Run: headless pygame with SDL's dummy video driver; simulated clock (each Clock.tick advances the game by its frame time, no real sleeping); random seed 0; keys injected as events and as key.get_pressed() state; no mouse input.
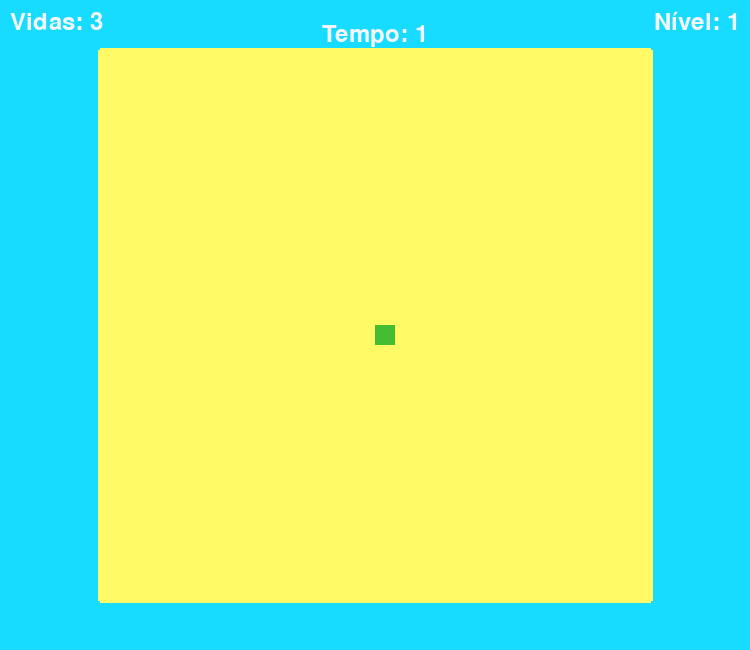
Frame 1 of 4 · flips 1–60 · no input
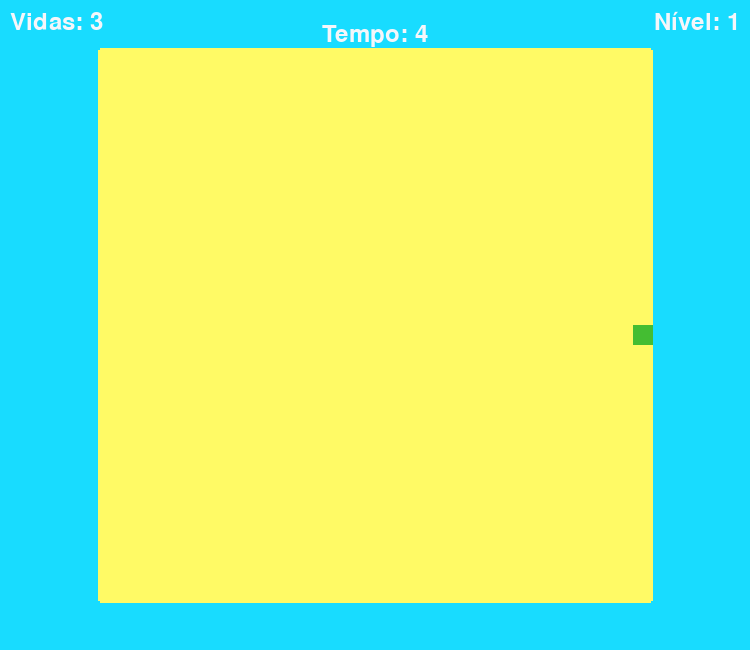
Frame 2 of 4 · flips 61–180 · tapped SPACE, RETURN · held RIGHT (→), D
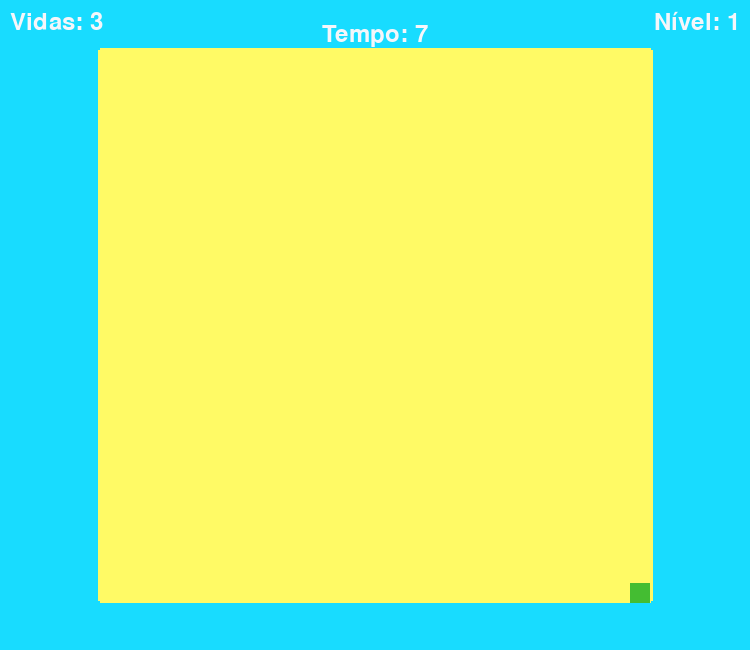
Frame 3 of 4 · flips 181–300 · held DOWN (↓), S
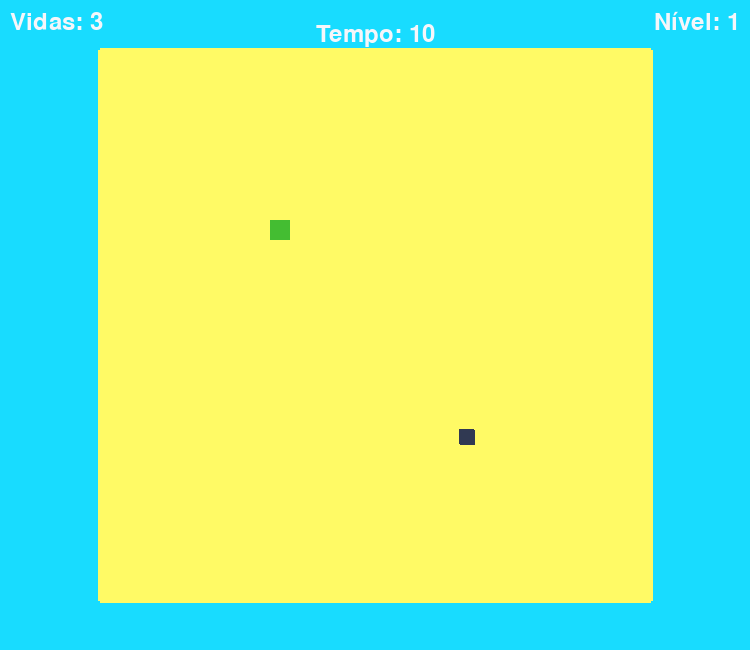
Frame 4 of 4 · flips 301–420 · held LEFT (←), A, UP (↑), W

The pygame program that drew these frames:

import pygame
from pygame.locals import *
import random
import math
import sys

pygame.init()

altura = 650
largura = 750

game_font = pygame.font.Font(None, 46)

size_mapX = 550
size_mapY = 550

Branco = (245, 246, 250)
Verde = (68, 189, 50)
Azul = (24, 220, 255)
Marrom = (205, 97, 51)
Vermelho = (232, 65, 24)
Cinza = (48, 57, 82)
Amarelo = (255, 250, 101)

size_player = 20
speed = 3
life = 3

level = 1

start_time = pygame.time.get_ticks()
clock = pygame.time.Clock()

size_enemy = 15
enemy_spawn_interval = 10000

size_recovery = 10
last_recovery_spawn_interval = 15000

x_map = (largura - size_mapX) // 2
y_map = (altura - size_mapY) // 2

position_playerX = size_mapX // 2
position_playerY = size_mapY // 2

edge = [
    [[x_map, y_map], [x_map + size_mapX, y_map]],
    [[x_map, y_map], [x_map, y_map + size_mapY]],
    [[x_map, y_map + size_mapY], [x_map + size_mapX, y_map + size_mapY]],
    [[x_map + size_mapX, y_map], [x_map + size_mapX, y_map + size_mapY]]
]

enemies = []
max_enemies = 7

recovery_active = False
last_recovery_spawn_time = pygame.time.get_ticks()
last_enemy_spawn_time = pygame.time.get_ticks()

bullets = []
bullet_size = 5
bullet_speed = 5

tela = pygame.display.set_mode((largura, altura))
pygame.display.set_caption("Game Test")

map_size = pygame.Rect(x_map, y_map, size_mapX, size_mapY)
pygame.draw.rect(tela, Amarelo, map_size)


def spawn_enemy():
    if len(enemies) >= max_enemies:
        return None, None
    else:
        position_enemyX = random.randint(0, size_mapX - size_enemy)
        position_enemyY = random.randint(0, size_mapY - size_enemy)
        enemy = pygame.Rect(x_map + position_enemyX, y_map + position_enemyY, size_enemy, size_enemy)
        enemies.append(enemy)
        return position_enemyX, position_enemyY


def draw_enemies():
    for enemy in enemies:
        pygame.draw.rect(tela, Cinza, enemy)


def update_enemies(player_rect):
    for enemy in enemies:
        enemy_center = enemy.center
        player_center = player_rect.center

        dx = player_center[0] - enemy_center[0]
        dy = player_center[1] - enemy_center[1]

        angle = math.atan2(-dy, -dx)
        enemy_speed = 2
        enemy_dx = enemy_speed * math.cos(angle)
        enemy_dy = enemy_speed * math.sin(angle)

        enemy.x -= enemy_dx
        enemy.y -= enemy_dy


def spawn_recovery():
    global position_recoveryX, position_recoveryY, last_recovery_spawn_time, recovery_active
    position_recoveryX = random.randint(0, size_mapX - size_recovery)
    position_recoveryY = random.randint(0, size_mapY - size_recovery)
    last_recovery_spawn_time = pygame.time.get_ticks()
    recovery_active = True


def handle_recovery_collision():
    global life, recovery_active
    if life > 0:
        life += 1
        recovery_active = False


def handle_collision(player_rect):
    global life
    collision = False
    for enemy in enemies:
        if player_rect.colliderect(enemy):
            collision = True
            break

    if collision:
        if life > 0:
            life -= 1


def check_enemy_collision():
    for i, enemy1 in enumerate(enemies):
        for enemy2 in enemies[i + 1:]:
            if enemy1.colliderect(enemy2):

                dx = enemy1.centerx - enemy2.centerx
                dy = enemy1.centery - enemy2.centery

                half_widths = (enemy1.width + enemy2.width) / 2
                half_heights = (enemy1.height + enemy2.height) / 2

                overlap_x = half_widths - abs(dx)
                overlap_y = half_heights - abs(dy)

                if overlap_x > 0 and overlap_y > 0:

                    if overlap_x > overlap_y:
                        if dx > 0:
                            enemy1.x += overlap_x / 2
                            enemy2.x -= overlap_x / 2
                        else:
                            enemy1.x -= overlap_x / 2
                            enemy2.x += overlap_x / 2
                    else:
                        if dy > 0:
                            enemy1.y += overlap_y / 2
                            enemy2.y -= overlap_y / 2
                        else:
                            enemy1.y -= overlap_y / 2
                            enemy2.y += overlap_y / 2


def draw_bullets():
    for bullet in bullets:
        pygame.draw.rect(tela, Branco, bullet)


def update_bullets():
    for bullet in bullets:
        bullet.x += bullet_speed

    bullets[:] = [bullet for bullet in bullets if bullet.x < x_map + size_mapX]


while True:
    tela.fill(Azul)

    for event in pygame.event.get():
        if event.type == QUIT:
            pygame.quit()
            sys.exit()
        elif event.type == KEYDOWN:
            if event.key == K_SPACE:
                bullet_x = x_map + position_playerX + size_player 
                bullet_y = y_map + position_playerY + size_player // 2.5
                bullet = pygame.Rect(bullet_x, bullet_y, bullet_size, bullet_size)
                bullets.append(bullet)

    pygame.draw.rect(tela, Amarelo, map_size)
    for line in edge:
        pygame.draw.line(tela, Amarelo, line[0], line[1], 5)

    current_time = pygame.time.get_ticks()
    elapsed_time = (current_time - start_time) // 1000

    if elapsed_time == 30:
        level += 1
        start_time = pygame.time.get_ticks()

    keys = pygame.key.get_pressed()
    if keys[K_w]:
        position_playerY -= speed
    if keys[K_s]:
        position_playerY += speed
    if keys[K_a]:
        position_playerX -= speed
    if keys[K_d]:
        position_playerX += speed

    player = pygame.Rect(x_map + position_playerX, y_map + position_playerY, size_player, size_player)
    pygame.draw.rect(tela, Verde, player)

    if player.left < x_map:
        position_playerX = x_map - x_map
    if player.right > x_map + size_mapX:
        position_playerX = size_mapX - size_player
    if player.top < y_map:
        position_playerY = y_map - y_map
    if player.bottom > y_map + size_mapY:
        position_playerY = size_mapY - size_player

    current_time = pygame.time.get_ticks()

    if not recovery_active and current_time - last_recovery_spawn_time >= last_recovery_spawn_interval:
        spawn_recovery()

    if recovery_active:
        recovery = pygame.Rect(x_map + position_recoveryX, y_map + position_recoveryY, size_recovery, size_recovery)
        pygame.draw.rect(tela, Vermelho, recovery)

        if player.colliderect(recovery):
            handle_recovery_collision()

    if current_time - last_enemy_spawn_time >= enemy_spawn_interval:
        spawn_enemy()
        last_enemy_spawn_time = current_time

    draw_enemies()
    check_enemy_collision()
    update_enemies(player)
    draw_enemies()
    handle_collision(player)

    draw_bullets()
    update_bullets()

    for bullet in bullets:
        for enemy in enemies:
            if bullet.colliderect(enemy):
                bullets.remove(bullet)
                enemies.remove(enemy)
    score_font = pygame.font.Font(None, 36)

    score_text = score_font.render("Vidas: " + str(life), True, Branco)
    score_rect = score_text.get_rect()
    score_rect.topleft = (10, 10)

    tela.blit(score_text, score_rect)

    level_text = score_font.render("Nível: " + str(level), True, Branco)
    level_rect = level_text.get_rect()
    level_rect.topright = (largura - 10, 10)

    tela.blit(level_text, level_rect)

    time_text = score_font.render("Tempo: " + str(elapsed_time), True, Branco)
    time_rect = time_text.get_rect()
    time_rect.centerx = largura // 2
    time_rect.top = score_rect.bottom + (level_rect.top - score_rect.bottom) // 2

    tela.blit(time_text, time_rect)

    if level == 2:
        max_enemies = 8
        enemy_spawn_interval = 10000
    if level == 3:
        max_enemies = 9
        enemy_spawn_interval = 10000/2
    if level == 4:
        max_enemies = 10
        enemy_spawn_interval = 10000/2
    if level == 5:
        max_enemies = 11
        enemy_spawn_interval = 10000/3
    if level == 6:
        max_enemies = 12
        enemy_spawn_interval = 10000/3
    if level == 7:
        max_enemies = 13
        enemy_spawn_interval = 10000/4
    if level == 8:
        max_enemies = 14
        enemy_spawn_interval = 10000/4
    if level == 9:
        max_enemies = 15
        enemy_spawn_interval = 10000/5
    if level == 10:
        max_enemies = 16
        enemy_spawn_interval = 10000/5

    clock.tick(60)
    pygame.time.delay(10)
    pygame.display.update()
 
